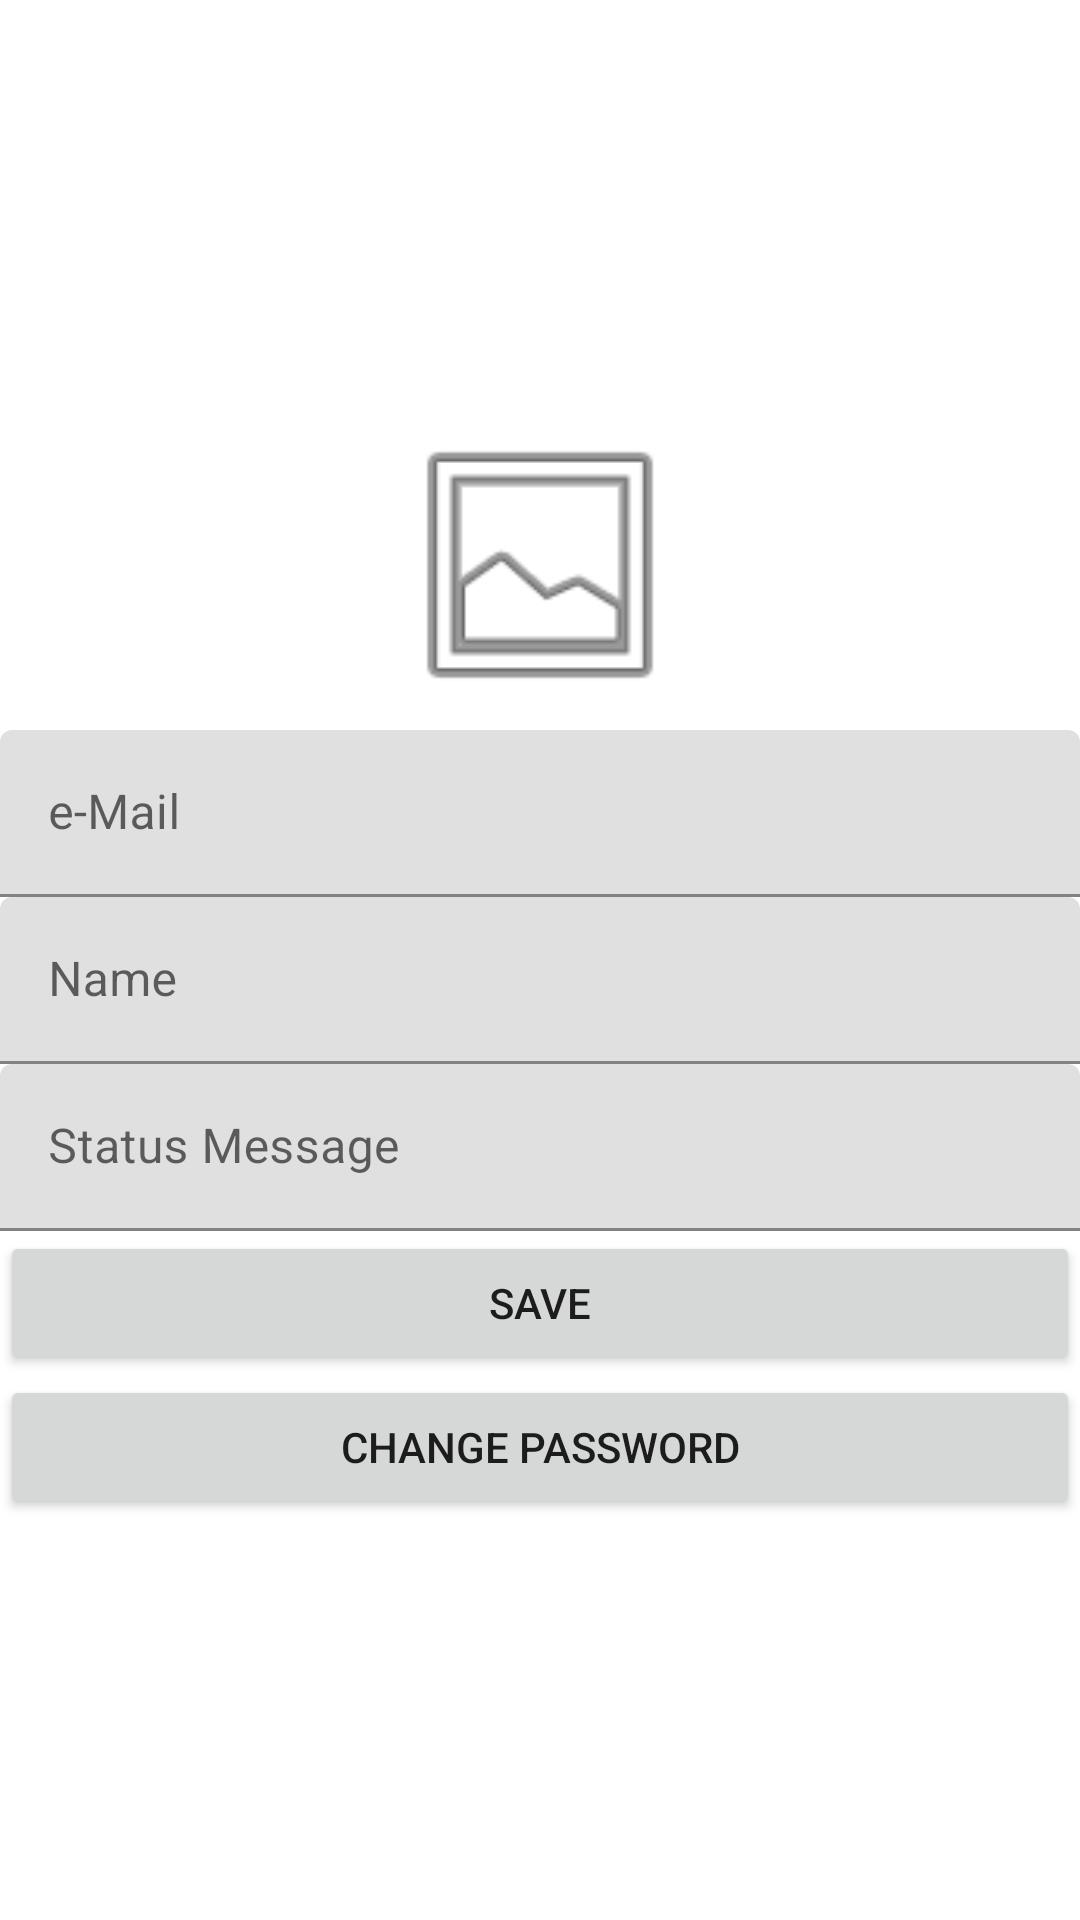

Here is an Android app screen rendered from its layout file. Give the layout XML and the strings, colors and styles it references.
<!-- AndroidManifest.xml: application theme Theme.Dorazy -->
<!-- res/layout/fragment_user.xml -->
<?xml version="1.0" encoding="utf-8"?>
<LinearLayout xmlns:android="http://schemas.android.com/apk/res/android"
    xmlns:app="http://schemas.android.com/apk/res-auto"
    xmlns:tools="http://schemas.android.com/tools"
    android:layout_width="match_parent"
    android:layout_height="match_parent"
    android:gravity="center"
    android:orientation="vertical">

    <ImageView
        android:id="@+id/user_photo"
        android:layout_margin="5dp"
        android:layout_width="100dp"
        android:layout_height="100dp"
        android:src="@android:drawable/ic_menu_gallery"/>

    <com.google.android.material.textfield.TextInputLayout
        android:layout_width="match_parent"
        android:layout_height="wrap_content">
        <EditText
            android:id="@+id/user_id"
            android:hint="e-Mail"
            android:layout_width="match_parent"
            android:layout_height="wrap_content" />
    </com.google.android.material.textfield.TextInputLayout>

    <com.google.android.material.textfield.TextInputLayout
        android:layout_width="match_parent"
        android:layout_height="wrap_content">
        <EditText
            android:id="@+id/user_name"
            android:hint="Name"
            android:inputType="text"
            android:layout_width="match_parent"
            android:layout_height="wrap_content" />
    </com.google.android.material.textfield.TextInputLayout>

    <com.google.android.material.textfield.TextInputLayout
        android:layout_width="match_parent"
        android:layout_height="wrap_content">
        <EditText
            android:id="@+id/user_msg"
            android:hint="Status Message"
            android:layout_width="match_parent"
            android:layout_height="wrap_content" />
    </com.google.android.material.textfield.TextInputLayout>

    <Button
        android:id="@+id/saveBtn"
        android:text="Save"
        android:layout_width="match_parent"
        android:layout_height="wrap_content" />

    <Button
        android:id="@+id/changePWBtn"
        android:text="Change Password"
        android:layout_width="match_parent"
        android:layout_height="wrap_content" />
</LinearLayout>
<!-- resources referenced by this layout -->
<resources>
  <style name="Theme.Dorazy" parent="Theme.MaterialComponents.DayNight.DarkActionBar">
          <item name="windowNoTitle">true</item>
          
          <item name="colorPrimary">#002244</item>
          <item name="colorPrimaryVariant">#002244</item>
          <item name="colorOnPrimary">#002244</item>
          
          <item name="colorSecondary">@color/teal_200</item>
          <item name="colorSecondaryVariant">@color/teal_700</item>
          <item name="colorOnSecondary">@color/black</item>
          
          <item name="android:statusBarColor" tools:targetApi="l">#000000</item>
          
      </style>
  <color name="teal_200">#FF03DAC5</color>
  <color name="teal_700">#FF018786</color>
  <color name="black">#FF000000</color>
</resources>
